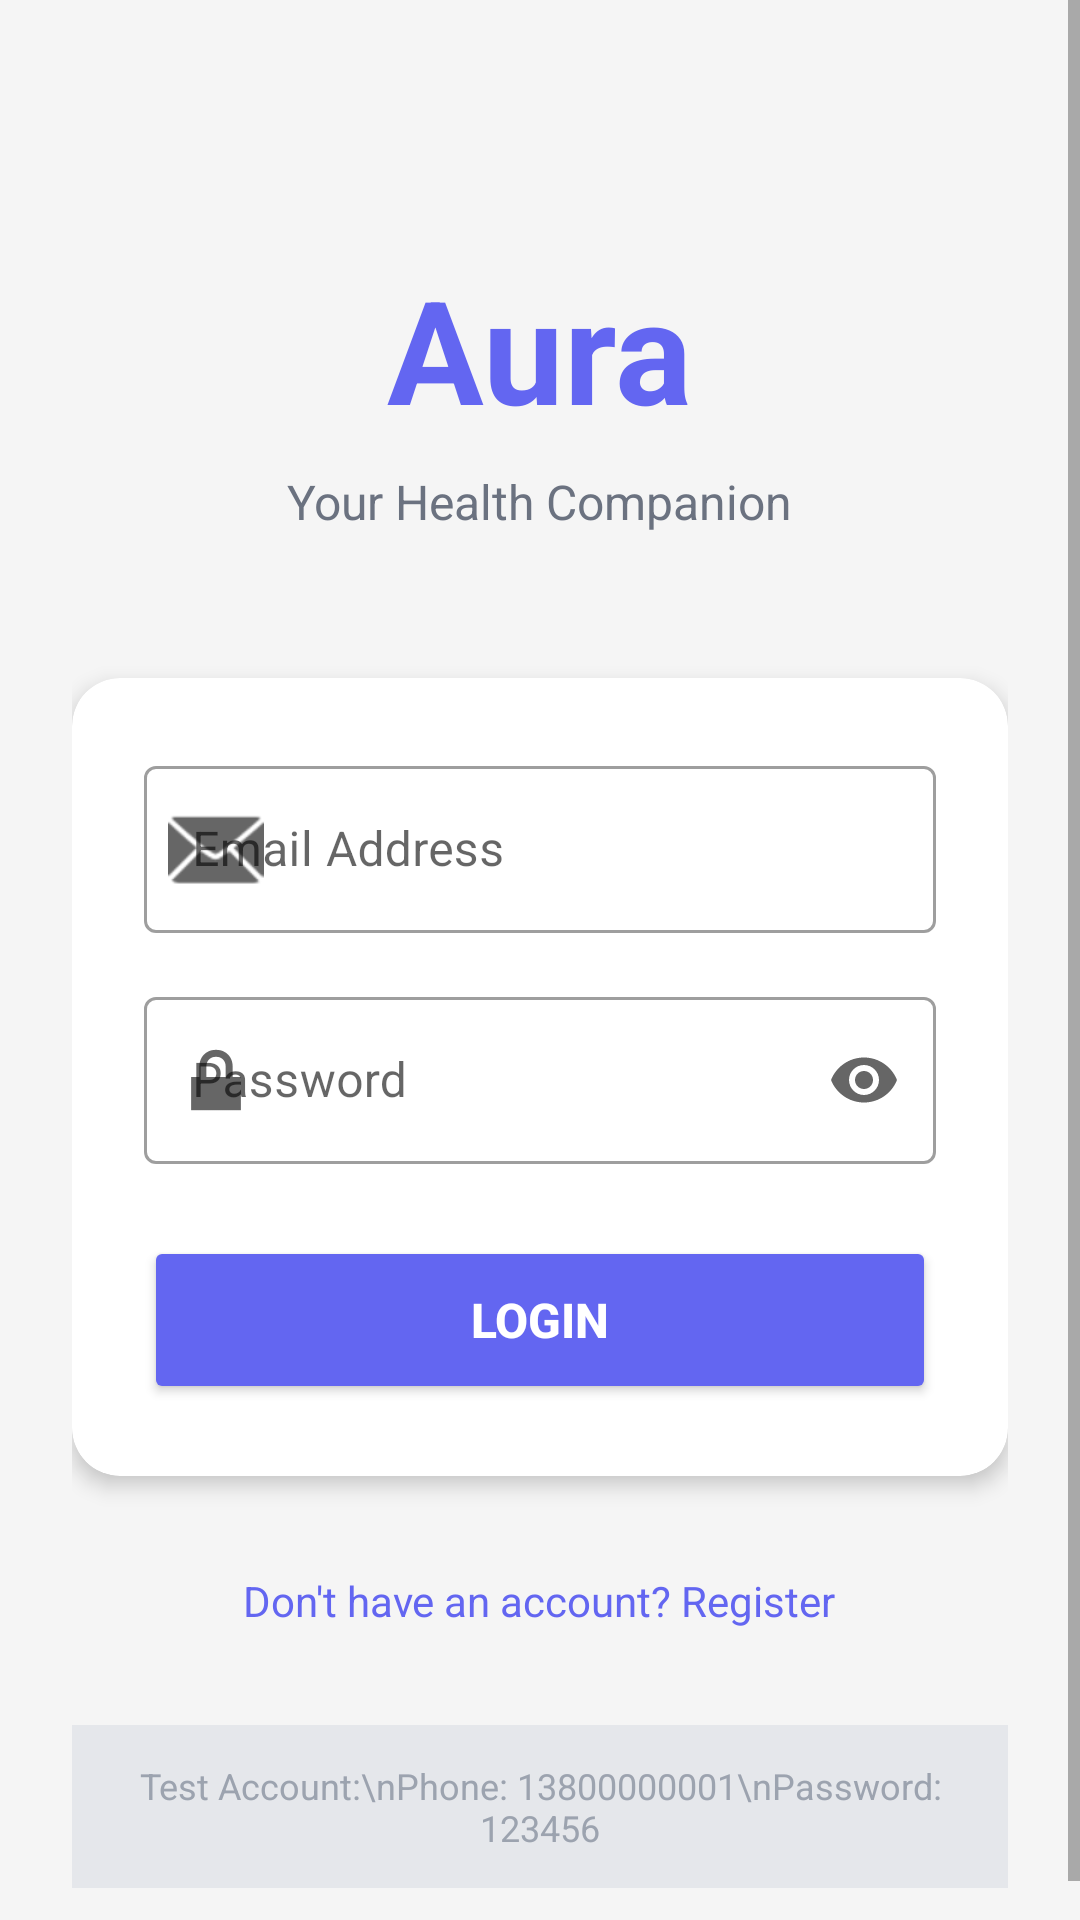

Reconstruct the res/layout file that produces this screen, plus the resources it refers to.
<!-- AndroidManifest.xml: application theme Theme.Aura -->
<!-- res/layout/activity_login.xml -->
<?xml version="1.0" encoding="utf-8"?>
<ScrollView xmlns:android="http://schemas.android.com/apk/res/android"
    xmlns:app="http://schemas.android.com/apk/res-auto"
    android:layout_width="match_parent"
    android:layout_height="match_parent"
    android:fillViewport="true"
    android:background="#F5F5F5">

    <LinearLayout
        android:layout_width="match_parent"
        android:layout_height="wrap_content"
        android:orientation="vertical"
        android:padding="24dp"
        android:gravity="center">

        
        <TextView
            android:layout_width="wrap_content"
            android:layout_height="wrap_content"
            android:text="Aura"
            android:textSize="48sp"
            android:textStyle="bold"
            android:textColor="#6366F1"
            android:layout_marginTop="60dp"
            android:layout_marginBottom="8dp"/>

        <TextView
            android:layout_width="wrap_content"
            android:layout_height="wrap_content"
            android:text="Your Health Companion"
            android:textSize="16sp"
            android:textColor="#6B7280"
            android:layout_marginBottom="48dp"/>

        
        <androidx.cardview.widget.CardView
            android:layout_width="match_parent"
            android:layout_height="wrap_content"
            app:cardCornerRadius="16dp"
            app:cardElevation="4dp"
            android:layout_marginBottom="24dp">

            <LinearLayout
                android:layout_width="match_parent"
                android:layout_height="wrap_content"
                android:orientation="vertical"
                android:padding="24dp">

                
                <com.google.android.material.textfield.TextInputLayout
                    android:layout_width="match_parent"
                    android:layout_height="wrap_content"
                    android:hint="Email Address"
                    app:startIconDrawable="@android:drawable/ic_dialog_email"
                    style="@style/Widget.MaterialComponents.TextInputLayout.OutlinedBox">

                    <com.google.android.material.textfield.TextInputEditText
                        android:id="@+id/etEmail"
                        android:layout_width="match_parent"
                        android:layout_height="wrap_content"
                        android:inputType="textEmailAddress"/>
                </com.google.android.material.textfield.TextInputLayout>

                
                <com.google.android.material.textfield.TextInputLayout
                    android:layout_width="match_parent"
                    android:layout_height="wrap_content"
                    android:hint="Password"
                    android:layout_marginTop="16dp"
                    app:startIconDrawable="@android:drawable/ic_lock_lock"
                    app:endIconMode="password_toggle"
                    style="@style/Widget.MaterialComponents.TextInputLayout.OutlinedBox">

                    <com.google.android.material.textfield.TextInputEditText
                        android:id="@+id/etPassword"
                        android:layout_width="match_parent"
                        android:layout_height="wrap_content"
                        android:inputType="textPassword"/>
                </com.google.android.material.textfield.TextInputLayout>

                
                <LinearLayout
                    android:id="@+id/registerFields"
                    android:layout_width="match_parent"
                    android:layout_height="wrap_content"
                    android:orientation="vertical"
                    android:visibility="gone">

                    <com.google.android.material.textfield.TextInputLayout
                        android:layout_width="match_parent"
                        android:layout_height="wrap_content"
                        android:hint="Nickname"
                        android:layout_marginTop="16dp"
                        app:startIconDrawable="@android:drawable/ic_menu_myplaces"
                        style="@style/Widget.MaterialComponents.TextInputLayout.OutlinedBox">

                        <com.google.android.material.textfield.TextInputEditText
                            android:id="@+id/etNickname"
                            android:layout_width="match_parent"
                            android:layout_height="wrap_content"
                            android:inputType="textPersonName"/>
                    </com.google.android.material.textfield.TextInputLayout>
                </LinearLayout>

                
                <LinearLayout
                    android:id="@+id/verificationFields"
                    android:layout_width="match_parent"
                    android:layout_height="wrap_content"
                    android:orientation="vertical"
                    android:visibility="gone">

                    <TextView
                        android:layout_width="match_parent"
                        android:layout_height="wrap_content"
                        android:text="Enter the verification code sent to your email"
                        android:textSize="14sp"
                        android:textColor="#6B7280"
                        android:layout_marginTop="16dp"
                        android:layout_marginBottom="16dp"
                        android:gravity="center"/>

                    <com.google.android.material.textfield.TextInputLayout
                        android:layout_width="match_parent"
                        android:layout_height="wrap_content"
                        android:hint="Verification Code"
                        app:startIconDrawable="@android:drawable/ic_lock_lock"
                        style="@style/Widget.MaterialComponents.TextInputLayout.OutlinedBox">

                        <com.google.android.material.textfield.TextInputEditText
                            android:id="@+id/etVerificationCode"
                            android:layout_width="match_parent"
                            android:layout_height="wrap_content"
                            android:inputType="number"
                            android:maxLength="6"/>
                    </com.google.android.material.textfield.TextInputLayout>

                    <Button
                        android:id="@+id/btnSendCode"
                        android:layout_width="match_parent"
                        android:layout_height="48dp"
                        android:text="Resend Code"
                        android:textSize="14sp"
                        android:layout_marginTop="16dp"
                        android:backgroundTint="#6B7280"
                        android:textColor="#FFFFFF"/>

                    <Button
                        android:id="@+id/btnVerifyCode"
                        android:layout_width="match_parent"
                        android:layout_height="56dp"
                        android:text="Verify Code"
                        android:textSize="16sp"
                        android:textStyle="bold"
                        android:layout_marginTop="16dp"
                        android:backgroundTint="#10B981"
                        android:textColor="#FFFFFF"/>
                </LinearLayout>

                
                <Button
                    android:id="@+id/btnLogin"
                    android:layout_width="match_parent"
                    android:layout_height="56dp"
                    android:text="Login"
                    android:textSize="16sp"
                    android:textStyle="bold"
                    android:layout_marginTop="24dp"
                    android:backgroundTint="#6366F1"
                    android:textColor="#FFFFFF"/>

                
                <Button
                    android:id="@+id/btnRegister"
                    android:layout_width="match_parent"
                    android:layout_height="56dp"
                    android:text="Create Account"
                    android:textSize="16sp"
                    android:textStyle="bold"
                    android:layout_marginTop="24dp"
                    android:backgroundTint="#10B981"
                    android:textColor="#FFFFFF"
                    android:visibility="gone"/>

                
                <ProgressBar
                    android:id="@+id/progressBar"
                    android:layout_width="wrap_content"
                    android:layout_height="wrap_content"
                    android:layout_gravity="center"
                    android:layout_marginTop="16dp"
                    android:visibility="gone"/>

            </LinearLayout>
        </androidx.cardview.widget.CardView>

        
        <TextView
            android:id="@+id/tvSwitchMode"
            android:layout_width="wrap_content"
            android:layout_height="wrap_content"
            android:text="Don't have an account? Register"
            android:textSize="14sp"
            android:textColor="#6366F1"
            android:padding="8dp"
            android:clickable="true"
            android:focusable="true"/>

        
        <TextView
            android:layout_width="wrap_content"
            android:layout_height="wrap_content"
            android:text="Test Account:\nPhone: 13800000001\nPassword: 123456"
            android:textSize="12sp"
            android:textColor="#9CA3AF"
            android:gravity="center"
            android:layout_marginTop="24dp"
            android:padding="12dp"
            android:background="#E5E7EB"/>

    </LinearLayout>
</ScrollView>
<!-- resources referenced by this layout -->
<resources>
  <style name="Theme.Aura" parent="Theme.MaterialComponents.Light.NoActionBar">
          <item name="colorPrimary">@color/auragreen_primary</item>
          <item name="colorPrimaryVariant">@color/auragreen_primary_dark</item>
          <item name="colorSecondary">@color/auragreen_secondary</item>
          <item name="colorOnPrimary">@android:color/white</item>
          <item name="android:navigationBarColor">@color/auragreen_primary</item>
      </style>
  <color name="auragreen_primary">#4CAF50</color>
  <color name="auragreen_primary_dark">#388E3C</color>
  <color name="auragreen_secondary">#8BC34A</color>
</resources>
